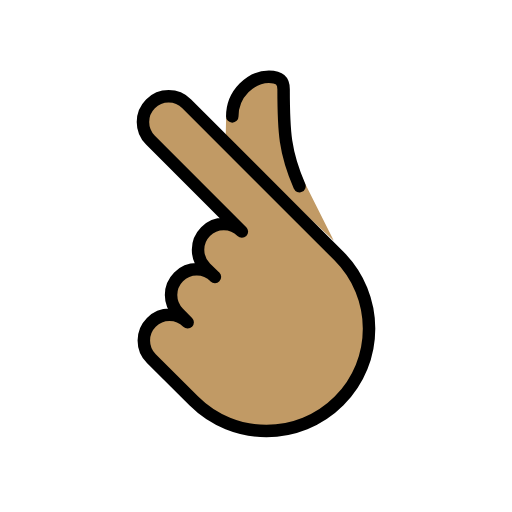
t = 0.00 s
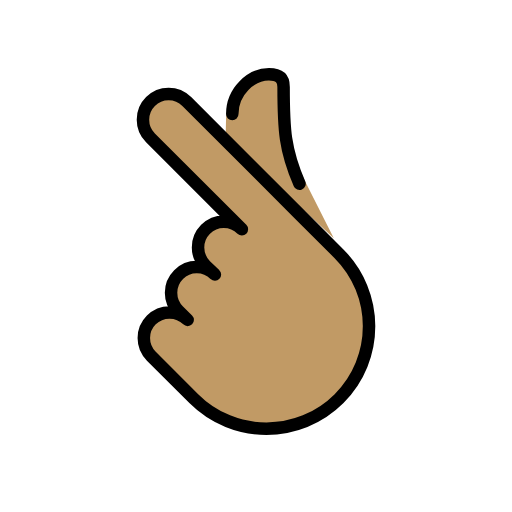
t = 0.48 s
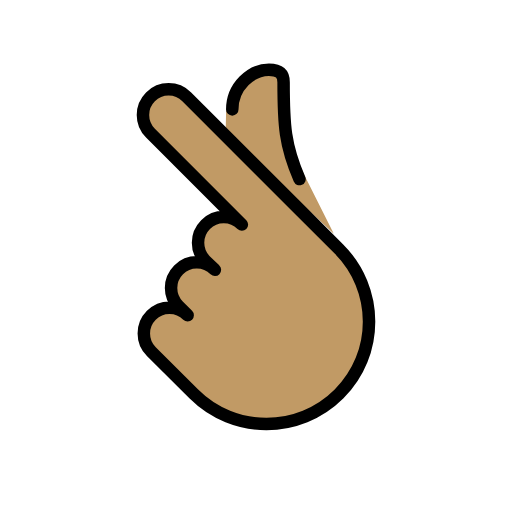
t = 1.43 s
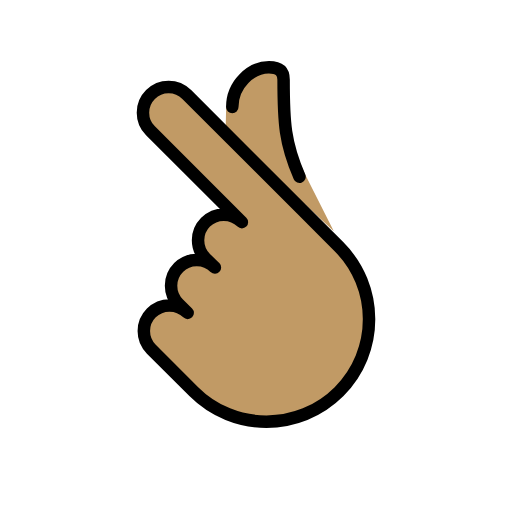
t = 1.90 s
t = 2.38 s: frame unchanged from t = 1.43 s, image omitted
t = 3.33 s: frame unchanged from t = 0.48 s, image omitted

The animated SVG that drew these frames (rendered in a browser with its animation timeline set to each time). Animation: 1 SMIL element (animateTransform=1); one cycle of 3.80 s, repeats indefinitely.

<?xml version='1.0' encoding='utf-8'?>
<svg xmlns="http://www.w3.org/2000/svg" id="emoji" viewBox="-5 -5 82 82" width="200" height="200" role="img">
  <title>OpenMoji: hand with index finger and thumb crossed: medium skin tone</title><g><g id="color">
    <circle cx="39.8663" cy="46.2466" r="3.8663" fill="#fcea2b" />
  </g>
  <g id="skin">
    <path fill="#c19a65" d="M31.2093,13.9433c.6705-3.2503,4.0434-6.6603,6.857-6.6603,1.6504,0,2.3534,.6565,2.3534,2.0065,0,7.0439,.9289,9.4563,3.4356,15.1189l4.6067,9.1357L31.1413,17.3864l.068-3.4431Z" />
    <path fill="#c19a65" d="M33.7419,32.0882c-1.6066-1.6066-4.2115-1.6066-5.8182,0-1.6067,1.6066-1.6066,4.2115,0,5.8182l1.4969,1.4387c-1.6066-1.6066-4.2115-1.6066-5.8182,0s-1.6066,4.2115,0,5.8182l1.4545,1.4545c-1.6066-1.6066-4.2115-1.6066-5.8182,0s-1.6066,4.2115,0,5.8182l6.7966,6.7757c6.4264,6.4264,16.8456,6.4264,23.272,0s6.3817-16.8009-.0447-23.2273l-5.982-5.982L24.9107,11.6324c-1.6049-1.6049-4.207-1.6049-5.8119,0s-1.6049,4.207,0,5.8119l14.6435,14.6435" />
  </g>
  <g id="line">
    <path fill="none" stroke="#000" stroke-linecap="round" stroke-linejoin="round" stroke-width="2" d="M33.7419,32.0882c-1.6066-1.6066-4.2115-1.6066-5.8182,0-1.6067,1.6066-1.6066,4.2115,0,5.8182l1.4969,1.4387c-1.6066-1.6066-4.2115-1.6066-5.8182,0s-1.6066,4.2115,0,5.8182l1.4545,1.4545c-1.6066-1.6066-4.2115-1.6066-5.8182,0s-1.6066,4.2115,0,5.8182l6.7966,6.7757c6.4264,6.4264,16.8456,6.4264,23.272,0s6.3817-16.8009-.0447-23.2273l-5.982-5.982L24.9107,11.6324c-1.6049-1.6049-4.207-1.6049-5.8119,0s-1.6049,4.207,0,5.8119l14.6435,14.6435 z" />
    <path fill="none" stroke="#000" stroke-linecap="round" stroke-linejoin="round" stroke-width="2" d="M32.2004,13.6461c0-3.688,3.0522-6.3632,5.8659-6.3632,1.6504,0,2.3534,.6565,2.3534,2.0065,0,6.8778,.2017,10.1006,2.5447,15.5202" />
  </g>
<animateTransform attributeName="transform" type="translate" values="0 0;0 -1.5;0 0" dur="3.8s" repeatCount="indefinite" /></g></svg>
